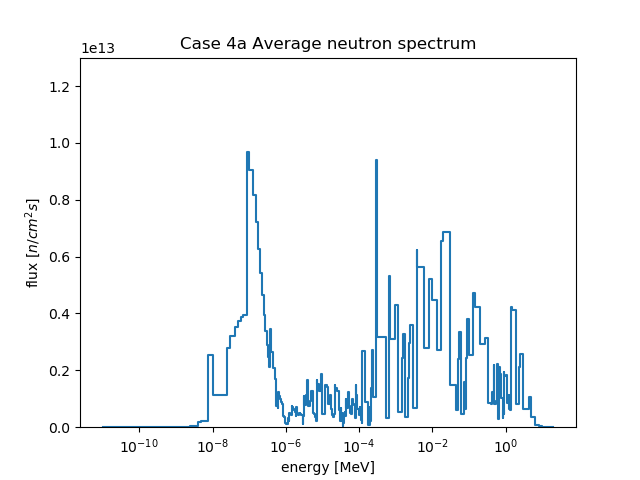

Data behind this chart, as committed beside it:
, E1, E2, E3, E4, E5, E6, E7, E8, E9, E10, E11, E12, E13, E14, E15, E16, E17, E18, E19, E20, E21, E22, E23
flux, 56867346, 1364074771, 1764576245, 2458779990, 2472293820, 4529678090, 9749512073, 12470158362, 15156036363, 38310620507, 48794744170, 166505874469, 227672482019, 2544726378021, 1115649657920, 2777233746430, 3213072272458, 3530312582805, 3747552403050, 3882127700633, 3949234022927, 3960820038060, 9684496844977
flux_err, 993261, 5356991, 6739880, 7750762, 8176225, 10921346, 16902279, 18155110, 21510914, 33874495, 41360044, 77265405, 89197255, 411403850, 236865663, 416110120, 496970082, 530480956, 531202036, 542513123, 545381476, 540430017, 1100260489
